Run: headless pygame with SDL's dummy video driver; simulated clock (each Clock.tick advances the game by its frame time, no real sleeping); random seed 0; keys injected as events and as key.get_pressed() state; no mouse input.
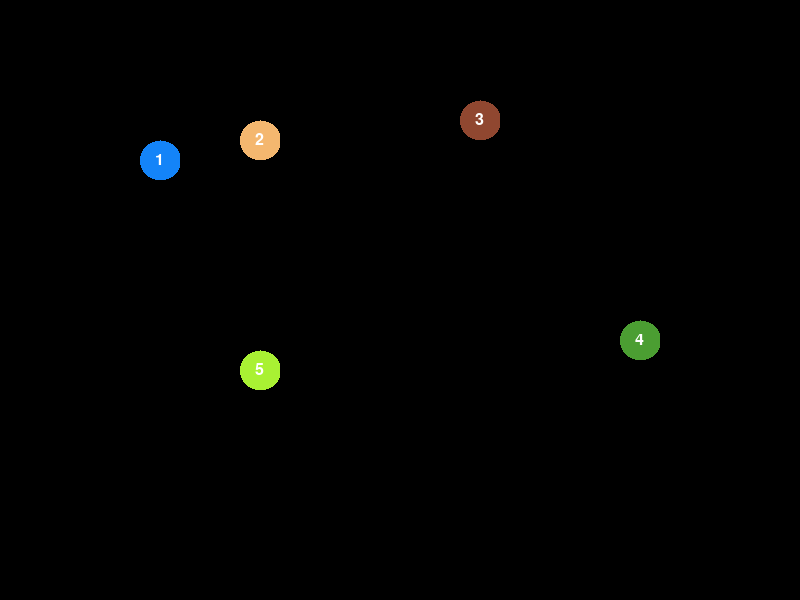
Frame 1 of 4 · flips 1–60 · no input
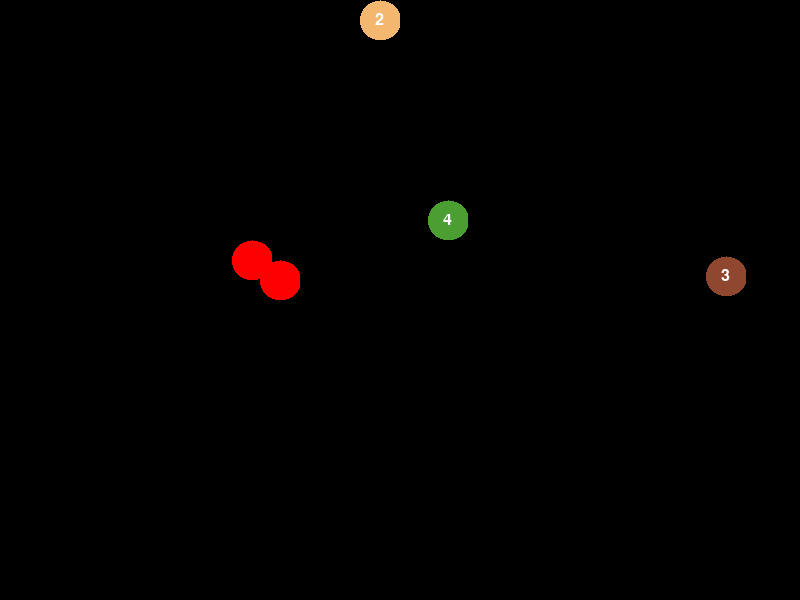
Frame 2 of 4 · flips 61–180 · tapped SPACE, RETURN · held RIGHT (→), D
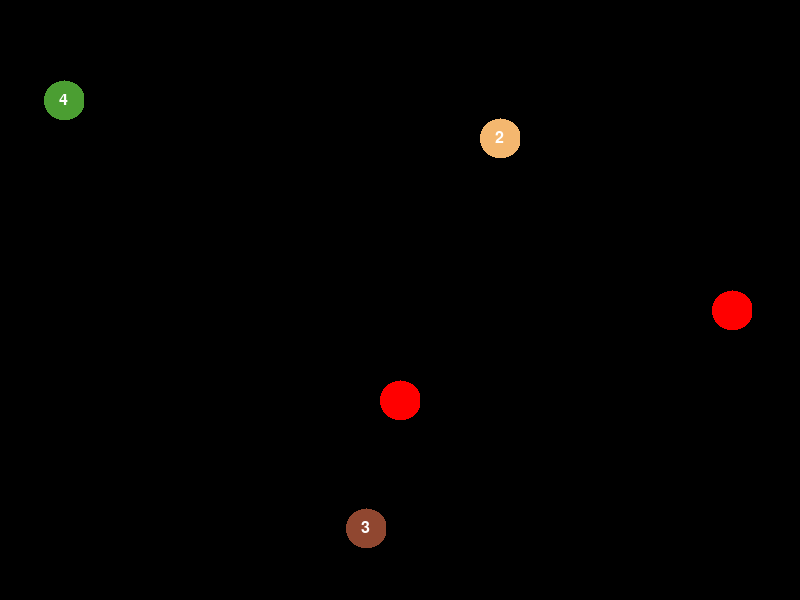
Frame 3 of 4 · flips 181–300 · held DOWN (↓), S
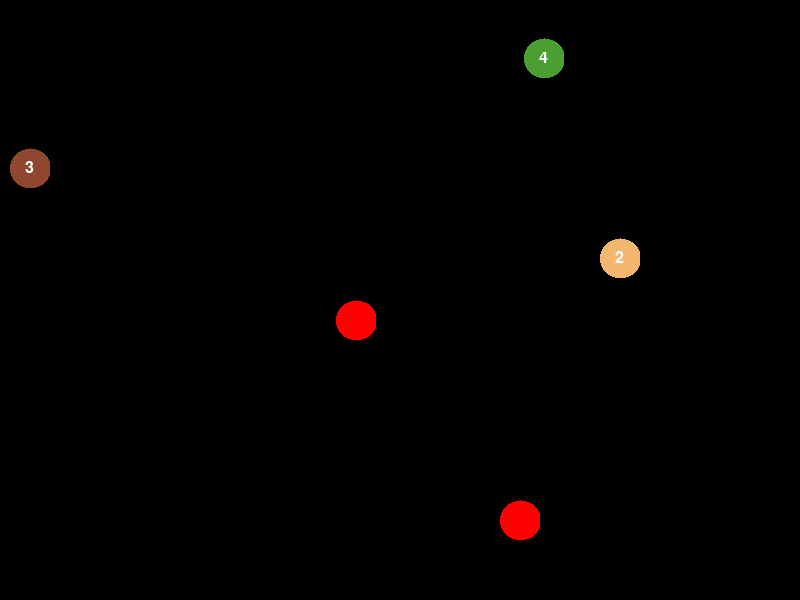
Frame 4 of 4 · flips 301–420 · held LEFT (←), A, UP (↑), W

The pygame program that drew these frames:

from random import randint
import pygame, sys
from pygame.locals import *

import pygame.gfxdraw

WIDTH  = 800
HEIGHT = 600

BLACK = (0, 0, 0)
WHITE = (255, 255, 255)
STEP = 1
AANTAL_CIRKELS = 100
FRAMERATE = 60

pygame.init()

class Cirkel(pygame.sprite.Sprite):
    def __init__(self, x, y, r, text):
        pygame.sprite.Sprite.__init__(self)

        self.radius = r
        self.x = x
        self.y = y
        self.xspeed = randint(-5, 5)
        self.yspeed = randint(-5, 5)
        self.color = (randint(0,255), randint(0,255), randint(0,255))
        self.text = text

        self.image = pygame.Surface((self.radius * 2, self.radius * 2), pygame.SRCALPHA)
        self.rect = self.image.get_rect()

        self.font = pygame.font.SysFont("Arial", 24)       # Font van text op sprite
        self.text_surf = self.font.render(text, 1, WHITE)  # Surface van de text
        W = self.text_surf.get_width()
        H = self.text_surf.get_height()

        pygame.gfxdraw.filled_circle(self.image, self.radius, self.radius, self.radius, self.color)
        self.image.blit(self.text_surf, [self.radius - W/2, self.radius - H/2])  # 'Blit' de text in het middem van de sprite.

    def __repr__(self):
        print()
        print(f"x={self.x}, y={self.y}")
        print(f"radius = {self.radius}")
        print(f"speed  = {self.xspeed}, {self.yspeed}")
        print(f"color  = {self.color}")
        print(f"text   = {self.text}")
        return " "

    def update(self):
        self.x += self.xspeed
        if (self.x - self.radius) < 0 or (self.x + self.radius) > WIDTH:
            self.xspeed = self.xspeed * -1

        self.y += self.yspeed
        if (self.y - self.radius) < 0 or (self.y + self.radius) > HEIGHT:
            self.yspeed = self.yspeed * -1

        self.rect.center = (self.x, self.y)

class Sketch():
    def __init__(self):
        self.screen = pygame.display.set_mode((WIDTH, HEIGHT))
        self.background =pygame.Surface((self.screen.get_width(), self.screen.get_height())) # Achtergrond met afmetingen van 'screen'
        self.col = 0
        
        #self.cirkels = [Cirkel() for x in range(AANTAL_CIRKELS)]
        c1 = Cirkel(100, 100, 20, "1")
        c2 = Cirkel(200, 200, 20, "2")
        c3 = Cirkel(300, 300, 20, "3")
        c4 = Cirkel(400, 400, 20, "4")
        c5 = Cirkel(500, 500, 20, "5")
        self.objects = [c1 , c2, c3, c4, c5]
        self.all_sprites = pygame.sprite.Group(c1 , c2, c3, c4, c5)

        pygame.display.set_caption(f"Venster met {len(self.all_sprites.sprites())} sprites")
    
    def detect_collisions(self):
        for a_sprite in self.all_sprites:
            other_sprites = self.all_sprites.copy()
            other_sprites.remove(a_sprite)
            sprite_coll = pygame.sprite.spritecollideany(a_sprite, other_sprites)
            if sprite_coll:
                self.col += 1
                print(f"{self.col}) - Collision: {a_sprite.text} met {sprite_coll.text}")
                pygame.gfxdraw.filled_circle(a_sprite.image, a_sprite.radius, a_sprite.radius, a_sprite.radius, (255,0,0))

    def run(self):
        clock = pygame.time.Clock()
        done = False
        while not done:
            for event in pygame.event.get():
                if event.type == pygame.QUIT:
                    pygame.quit()
                    quit()

            self.all_sprites.update()          # Voer de .update methode uit voor iedere sprite in de sprites-Group
            #self.one_sprite.update()

            self.detect_collisions()

            self.all_sprites.clear(self.screen, self.background)
            #self.one_sprite.clear(self.screen, self.background)
            
            self.all_sprites.draw(self.screen) # 'Teken' alle sprites.
            #self.one_sprite.draw(self.screen)

            pygame.display.flip()
            clock.tick(FRAMERATE)
                
if __name__ == "__main__":
    sketch = Sketch()
    sketch.run()
